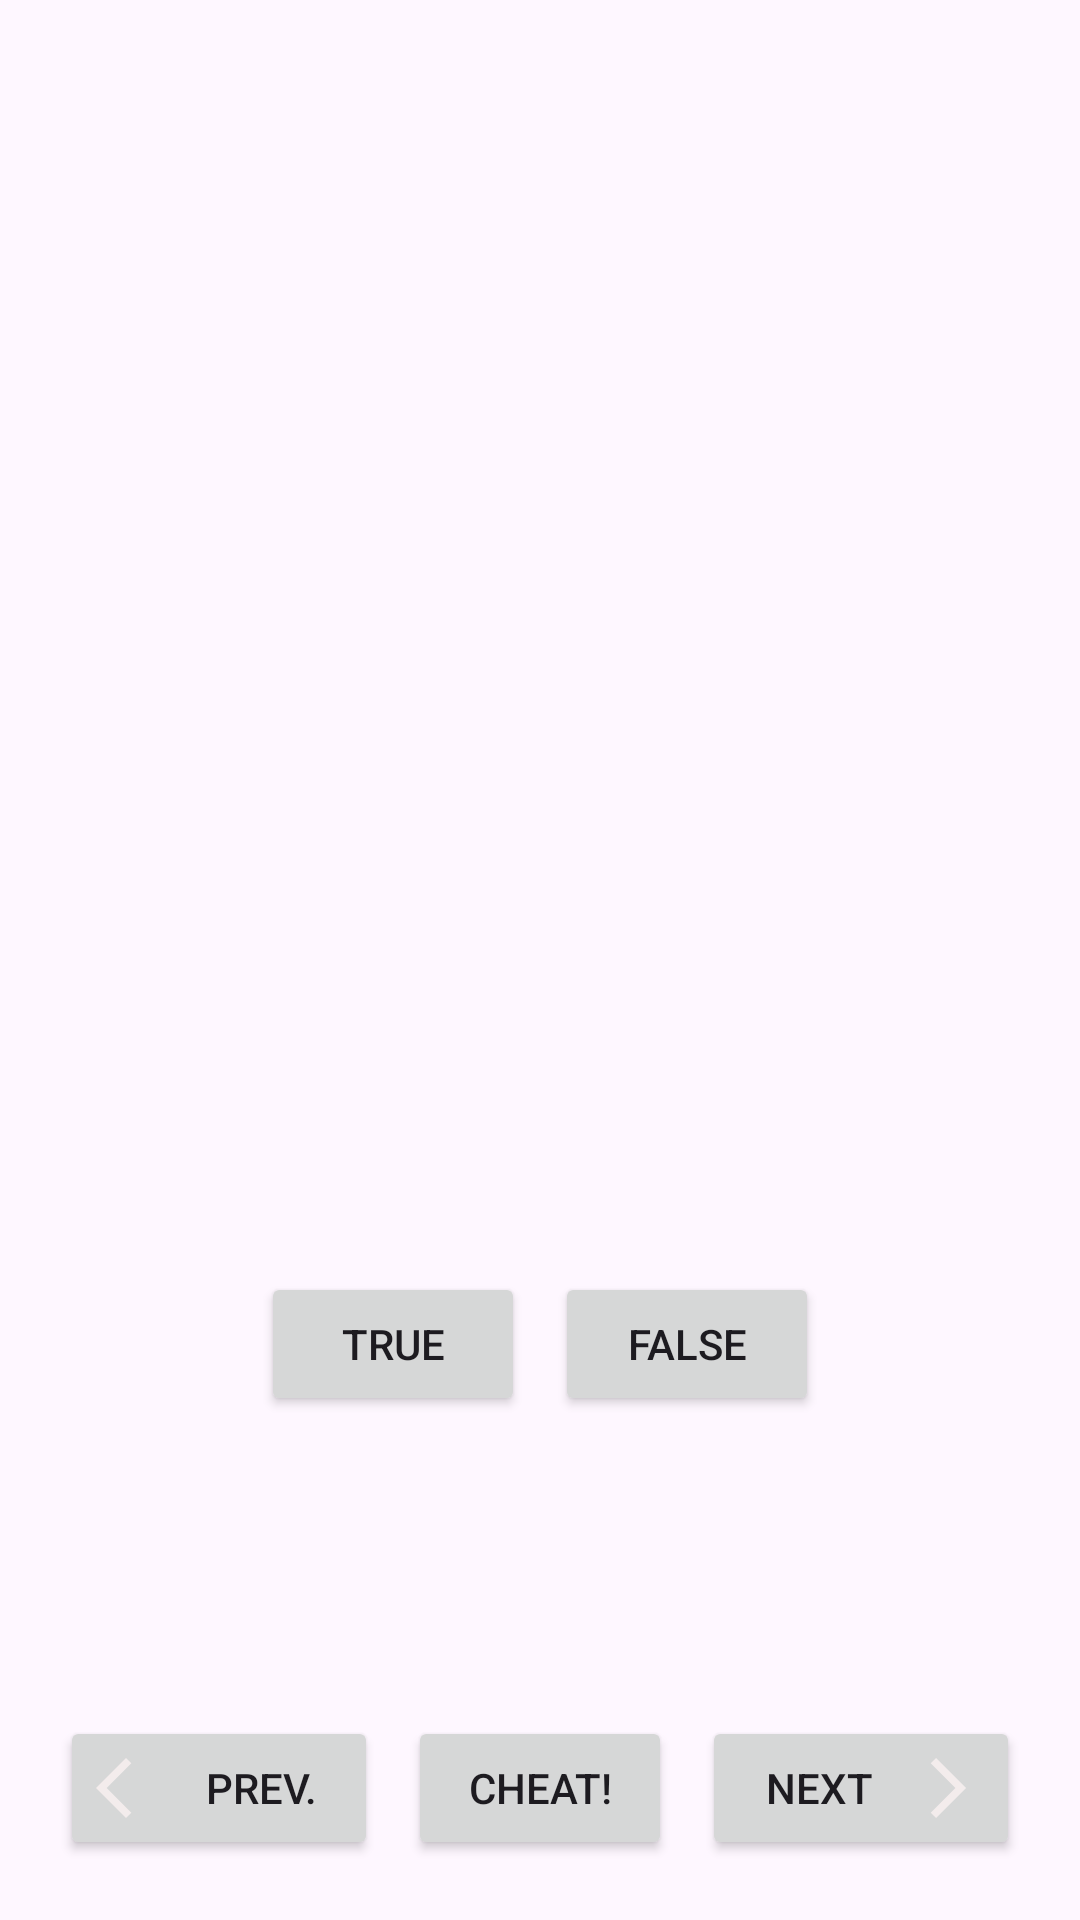

Write the Android layout XML for this screen, with the resource values it uses.
<!-- AndroidManifest.xml: application theme Theme.TrueFalseAppPractise -->
<!-- res/layout/activity_main.xml -->
<?xml version="1.0" encoding="utf-8"?>
<LinearLayout xmlns:android="http://schemas.android.com/apk/res/android"
    xmlns:app="http://schemas.android.com/apk/res-auto"
    xmlns:tools="http://schemas.android.com/tools"
    android:id="@+id/main"
    android:layout_width="match_parent"
    android:layout_height="match_parent"
    tools:context=".MainActivity"
    android:orientation="vertical"
    android:padding="20dp"
    android:layout_margin="10dp"
    android:gravity="center">

    <TextView
        android:id="@+id/question"
        android:layout_width="match_parent"
        android:layout_height="wrap_content"
        android:textAlignment="center"
        android:textSize="30sp" />
    <View
        android:layout_width="0dp"
        android:layout_height="0dp"
        android:layout_weight="1" />


    <LinearLayout
        android:layout_width="wrap_content"
        android:layout_height="wrap_content"
        android:orientation="horizontal"
        android:layout_gravity="center">

        <Button
            android:id="@+id/true_button"
            android:layout_width="wrap_content"
            android:layout_height="wrap_content"
            android:layout_marginEnd="10dp"
            android:text="@string/true_button" />
        <Button
            android:id="@+id/false_button"
            android:layout_width="wrap_content"
            android:layout_height="wrap_content"
            android:text="@string/false_button"/>
    </LinearLayout>

    <LinearLayout
        android:layout_width="match_parent"
        android:layout_height="wrap_content"
        android:orientation="horizontal"
        android:layout_marginTop="100dp"
        android:gravity="center">

        <Button
            android:id="@+id/prevbutton"
            android:layout_width="0dp"
            android:layout_height="wrap_content"
            android:layout_weight="1"
            android:text="@string/prev_button"
            android:layout_marginEnd="10dp"
            android:drawableLeft="@drawable/outline_arrow_back_ios_24"
            android:drawablePadding="4dp"/>

        <Button
            android:id="@+id/cheat_button"
            android:layout_width="wrap_content"
            android:layout_height="wrap_content"
            android:layout_marginEnd="10dp"
            android:text="@string/cheat_button"/>

        <Button
            android:id="@+id/nextbutton"
            android:layout_width="0dp"
            android:layout_height="wrap_content"
            android:layout_weight="1"
            android:text="@string/next_button"
            android:drawableEnd="@drawable/outline_arrow_forward_ios_24"
            android:drawablePadding="4dp"/>

    </LinearLayout>

</LinearLayout>
<!-- resources referenced by this layout -->
<resources>
  <!-- drawable outline_arrow_back_ios_24 (drawable) -->
  <vector xmlns:android="http://schemas.android.com/apk/res/android" android:autoMirrored="true" android:height="24dp" android:tint="#F3ECEC" android:viewportHeight="960" android:viewportWidth="960" android:width="24dp">
        
      <path android:fillColor="@android:color/white" android:pathData="M400,880L0,480L400,80L471,151L142,480L471,809L400,880Z"/>
      
  </vector>
  <!-- drawable outline_arrow_forward_ios_24 (drawable) -->
  <vector xmlns:android="http://schemas.android.com/apk/res/android" android:autoMirrored="true" android:height="24dp" android:tint="#F3ECEC" android:viewportHeight="960" android:viewportWidth="960" android:width="24dp">
        
      <path android:fillColor="@android:color/white" android:pathData="M321,880L250,809L579,480L250,151L321,80L721,480L321,880Z"/>
      
  </vector>
  <string name="cheat_button">Cheat!</string>
  <string name="false_button">FALSE</string>
  <string name="next_button">Next</string>
  <string name="prev_button">Prev.</string>
  <string name="true_button">TRUE</string>
  <style name="Theme.TrueFalseAppPractise" parent="Base.Theme.TrueFalseAppPractise" />
  <style name="Base.Theme.TrueFalseAppPractise" parent="Theme.Material3.DayNight.NoActionBar">
          
           <item name="colorPrimary">#F77777</item>
      </style>
</resources>
